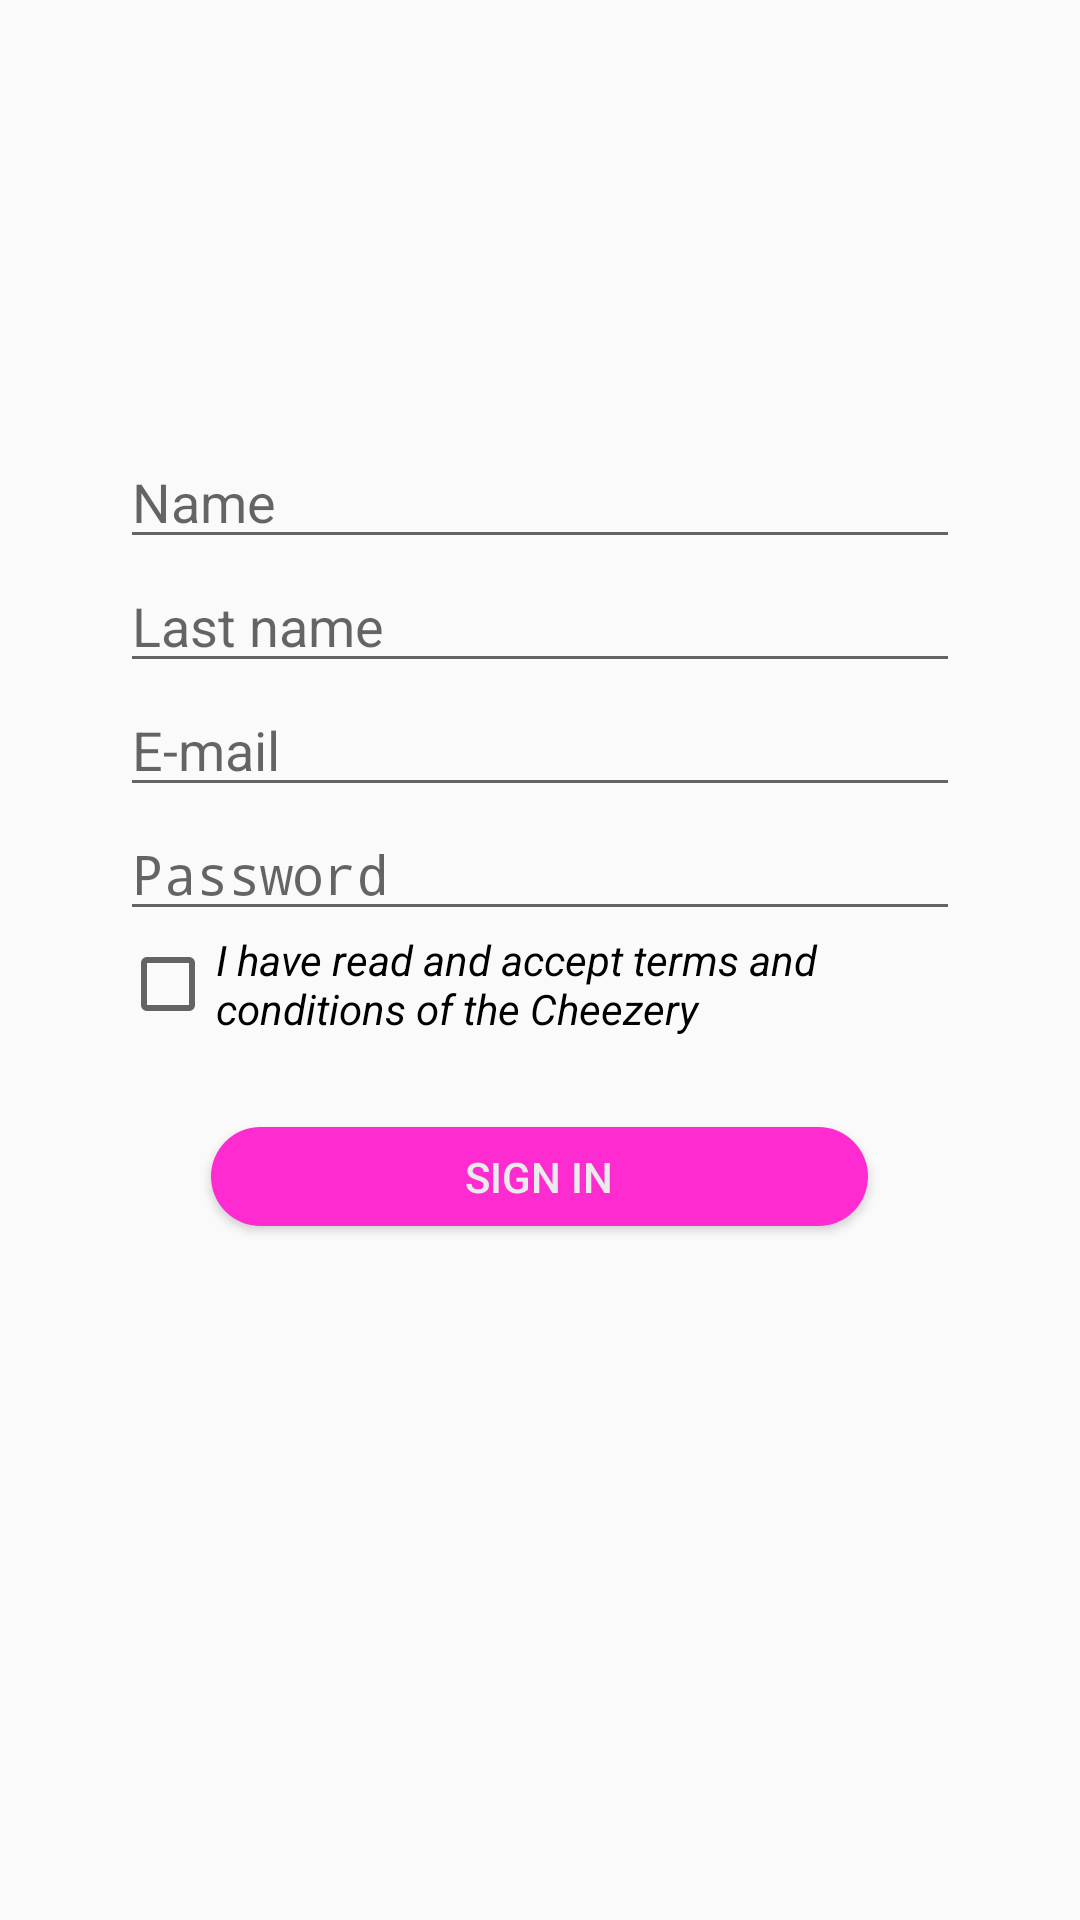

Write the Android layout XML for this screen, with the resource values it uses.
<!-- AndroidManifest.xml: application theme Theme.TheCheezery -->
<!-- res/layout/activity_register.xml -->
<?xml version="1.0" encoding="utf-8"?>
<LinearLayout
    xmlns:android="http://schemas.android.com/apk/res/android"
    xmlns:tools="http://schemas.android.com/tools"
    xmlns:app="http://schemas.android.com/apk/res-auto"
    android:id="@+id/main"
    android:orientation="vertical"
    android:layout_width="match_parent"
    android:layout_height="match_parent"
    android:paddingHorizontal="40dp"
    tools:context=".RegisterActivity">
    
    <ImageView
        android:layout_width="215dp"
        android:layout_height="65dp"
        android:src="@drawable/hello"
        android:layout_marginTop="40dp"
        android:layout_marginBottom="40dp"
        android:layout_gravity="center_horizontal"/>

    <EditText
        android:id="@+id/name_input"
        android:layout_width="match_parent"
        android:layout_height="wrap_content"
        android:hint="@string/name"
        android:inputType="text"
        android:layout_marginTop="@dimen/input_margin"
        />

    <EditText
        android:id="@+id/last_name_input"
        android:layout_width="match_parent"
        android:layout_height="wrap_content"
        android:hint="@string/last_name"
        android:inputType="text"
        android:layout_marginTop="@dimen/input_margin"
        />

    <EditText
        android:id="@+id/email_input"
        android:layout_width="match_parent"
        android:layout_height="wrap_content"
        android:hint="@string/e_mail"
        android:inputType="text"
        android:layout_marginTop="@dimen/input_margin"
        />

    <EditText
        android:id="@+id/password_input"
        android:layout_width="match_parent"
        android:layout_height="wrap_content"
        android:hint="@string/password"
        android:inputType="textPassword"
        android:layout_marginTop="@dimen/input_margin"
        />

    <CheckBox
        android:layout_width="match_parent"
        android:layout_height="wrap_content"
        android:text="@string/terms"
        android:layout_marginTop="@dimen/input_margin"
        android:textStyle="italic"
        />
    
    <Button
        android:layout_width="219dp"
        android:layout_height="33dp"
        android:layout_gravity="center_horizontal"
        android:layout_marginTop="30dp"
        android:background="@drawable/round_button"
        android:text="@string/sign_in"
        android:textColor="@color/dusty_white"
        android:id="@+id/sign_id_button"
        />

  </LinearLayout>
<!-- resources referenced by this layout -->
<resources>
  <color name="dusty_white">#ebebeb</color>
  <!-- drawable round_button (drawable) -->
  <?xml version="1.0" encoding="utf-8"?>
  <selector xmlns:android="http://schemas.android.com/apk/res/android">
  <item>
      <shape android:shape="rectangle">
          <solid android:color="@color/accent_pink"/>
              <corners android:radius="48dp"/>
      </shape>
  </item>
  </selector>
  <string name="e_mail">E-mail</string>
  <string name="last_name">Last name</string>
  <string name="name">Name</string>
  <string name="password">Password</string>
  <string name="sign_in">Sign in</string>
  <string name="terms">I have read and accept terms and conditions of the Cheezery</string>
  <style name="Theme.TheCheezery" parent="android:Theme.Material.Light.NoActionBar" />
  <color name="accent_pink">#fe2bd0</color>
</resources>
